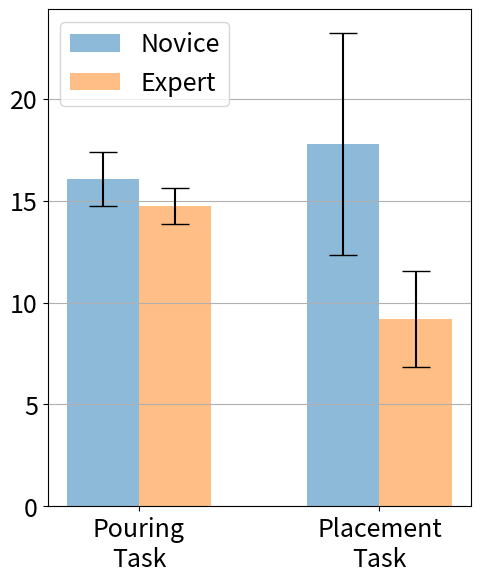

Python code for this plot:
#!/usr/bin/env python3

# BAR plot for Attention to Robot Gripper

import matplotlib.pyplot as plt
import numpy as np 

my_dpi = 96
n_groups = 2
novice_mean = (16.05793159,17.77138289)
expert_mean = (14.7443329,9.180728071)

novice_std = (1.321735449,5.454284248)
expert_std = (0.8862112544,2.354132062)

# create plot
fig, ax = plt.subplots(figsize=(500/my_dpi, 600/my_dpi), dpi=my_dpi)
# index = np.arange(n_groups)
# index = [0, 0.5]
index=[0, 1]
print(index)
bar_width = 0.3
opacity = 0.8
# plt.rcParams.update({'font.size': 18})

rects1 = plt.bar(index, novice_mean, bar_width, yerr = novice_std,
alpha=0.5,
ecolor='black',
label='Novice',
capsize = 10)

rects2 = plt.bar([i + bar_width for i in index], expert_mean, bar_width, yerr = expert_std, 
alpha=0.5,
ecolor='black',
label='Expert',
capsize = 10)

#y = (5,10,15,20)
#plt.hlines(y,0,1.5,linestyles='dashed')
ax.yaxis.grid(True)

# plt.xlabel('Tasks')
# plt.ylabel('Time')

# font sizes
SMALL_SIZE = 18
MEDIUM_SIZE = 20
LARGE_SIZE = 20
plt.rc('font', size=MEDIUM_SIZE)
plt.rc('xtick', labelsize=MEDIUM_SIZE)
plt.rc('ytick', labelsize=MEDIUM_SIZE)
plt.rc('legend', fontsize=SMALL_SIZE)
plt.rc('axes', titlesize=SMALL_SIZE)
plt.rc('axes', labelsize=SMALL_SIZE) 
ax.tick_params(axis='both', which='major', labelsize=SMALL_SIZE)
# ax.tick_params(axis='both', which='minor', labelsize=8)

# plt.title('Attention to Robot Gripper', fontsize=LARGE_SIZE)

plt.xticks([i + bar_width/2 for i in index], ('Pouring\nTask','Placement\nTask'))
plt.legend(loc=2)

plt.tight_layout()
plt.show()